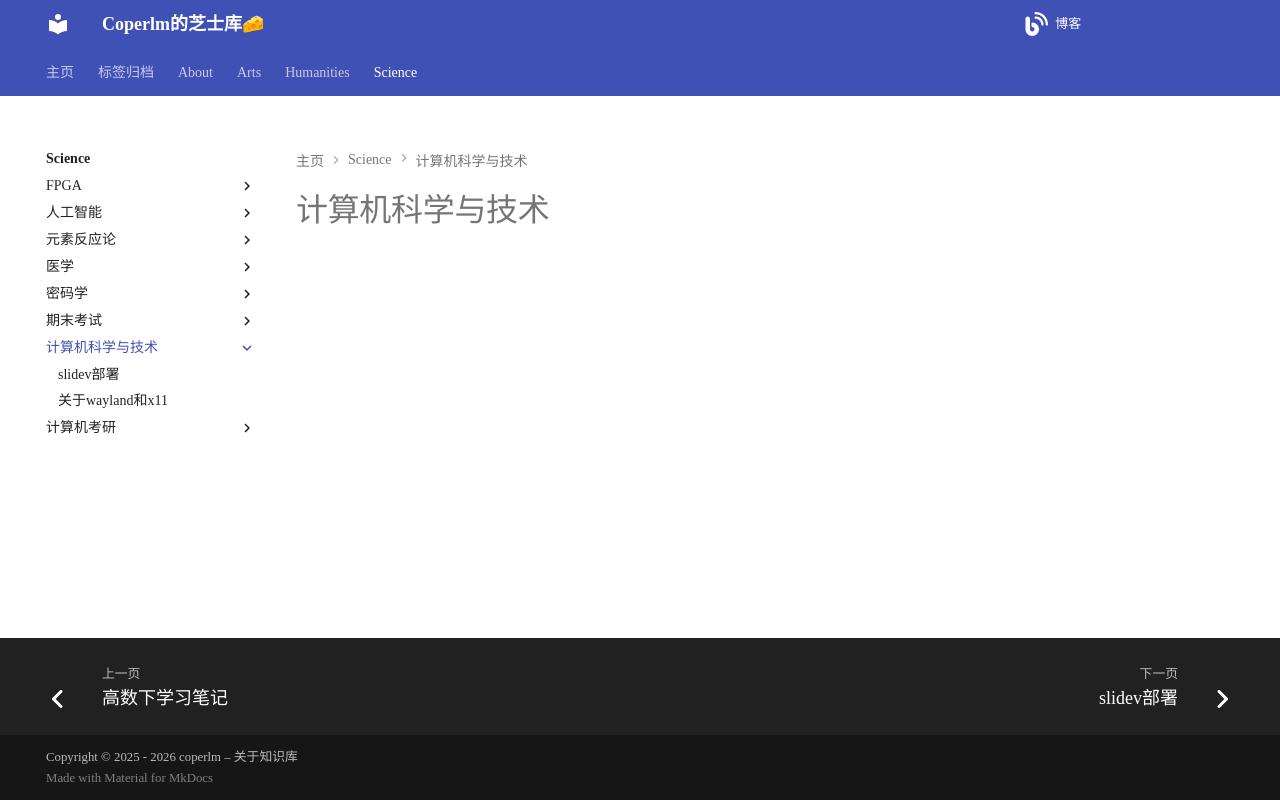

repository: coperlm/KnowledgeBase · page: science/计算机科学与技术/index.html · generator: mkdocs

# 计算机科学与技术
